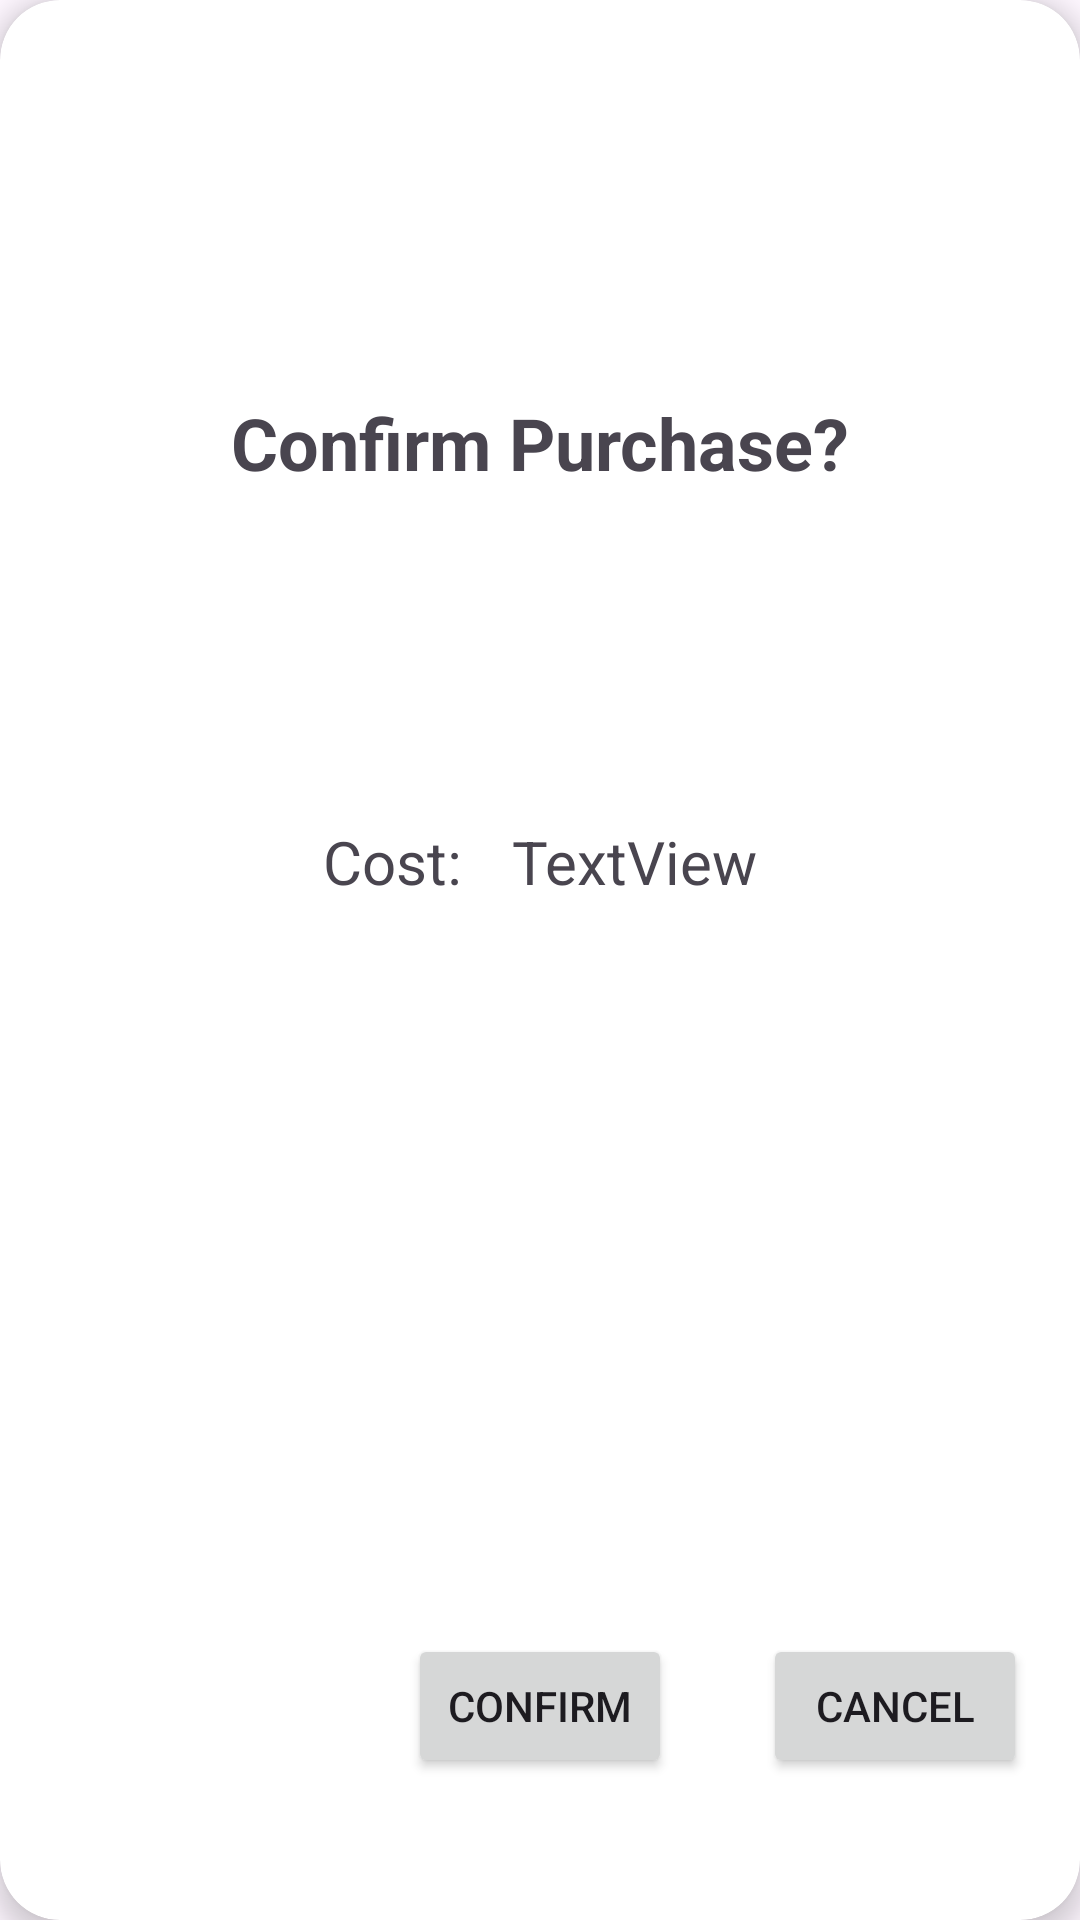

Produce the Android XML layout that renders to this screen, including the resource entries it uses.
<!-- AndroidManifest.xml: application theme Theme.BakeryRewardsAndroid -->
<!-- res/layout/buy_card_view.xml -->
<?xml version="1.0" encoding="utf-8"?>
<androidx.cardview.widget.CardView xmlns:android="http://schemas.android.com/apk/res/android"
    xmlns:app="http://schemas.android.com/apk/res-auto"
    xmlns:tools="http://schemas.android.com/tools"
    android:layout_width="320dp"
    android:layout_height="220dp"
    android:layout_gravity="center"
    app:cardCornerRadius="20dp"
    app:cardElevation="5dp"
    app:cardMaxElevation="10dp">

    <androidx.constraintlayout.widget.ConstraintLayout
        android:layout_width="match_parent"
        android:layout_height="match_parent">

        <Button
            android:id="@+id/confirmButton"
            android:layout_width="wrap_content"
            android:layout_height="wrap_content"
            android:text="Confirm"
            app:layout_constraintBottom_toBottomOf="parent"
            app:layout_constraintEnd_toEndOf="parent"
            app:layout_constraintStart_toStartOf="parent"
            app:layout_constraintTop_toTopOf="parent"
            app:layout_constraintVertical_bias="0.92" />

        <TextView
            android:id="@+id/confirmMessage"
            android:layout_width="wrap_content"
            android:layout_height="wrap_content"
            android:layout_marginStart="16dp"
            android:layout_marginEnd="16dp"
            android:layout_marginBottom="36dp"
            android:gravity="center"
            android:text="Confirm Purchase?"
            android:textSize="24sp"
            android:textStyle="bold"
            app:layout_constraintBottom_toBottomOf="parent"
            app:layout_constraintEnd_toEndOf="parent"
            app:layout_constraintStart_toStartOf="parent"
            app:layout_constraintTop_toTopOf="parent"
            app:layout_constraintVertical_bias="0.23" />

        <Button
            android:id="@+id/cancelButton"
            android:layout_width="wrap_content"
            android:layout_height="wrap_content"
            android:text="Cancel"
            app:layout_constraintBottom_toBottomOf="parent"
            app:layout_constraintEnd_toEndOf="parent"
            app:layout_constraintHorizontal_bias="0.935"
            app:layout_constraintStart_toStartOf="parent"
            app:layout_constraintTop_toTopOf="parent"
            app:layout_constraintVertical_bias="0.92" />

        <TextView
            android:id="@+id/costTV"
            android:layout_width="wrap_content"
            android:layout_height="wrap_content"
            android:layout_marginTop="27dp"
            android:gravity="center"
            android:text="TextView"
            android:textSize="20sp"
            app:layout_constraintBottom_toBottomOf="parent"
            app:layout_constraintEnd_toEndOf="parent"
            app:layout_constraintHorizontal_bias="0.613"
            app:layout_constraintStart_toStartOf="parent"
            app:layout_constraintTop_toTopOf="parent"
            app:layout_constraintVertical_bias="0.421" />

        <TextView
            android:id="@+id/costTV2"
            android:layout_width="wrap_content"
            android:layout_height="wrap_content"
            android:layout_marginTop="27dp"
            android:gravity="center|right"
            android:text="Cost:"
            android:textSize="20sp"
            app:layout_constraintBottom_toBottomOf="parent"
            app:layout_constraintEnd_toEndOf="parent"
            app:layout_constraintHorizontal_bias="0.343"
            app:layout_constraintStart_toStartOf="parent"
            app:layout_constraintTop_toTopOf="parent"
            app:layout_constraintVertical_bias="0.421" />

    </androidx.constraintlayout.widget.ConstraintLayout>
</androidx.cardview.widget.CardView>
<!-- resources referenced by this layout -->
<resources>
  <style name="Theme.BakeryRewardsAndroid" parent="Base.Theme.BakeryRewardsAndroid" />
  <style name="Base.Theme.BakeryRewardsAndroid" parent="Theme.Material3.DayNight.NoActionBar">
          
          
      </style>
</resources>
